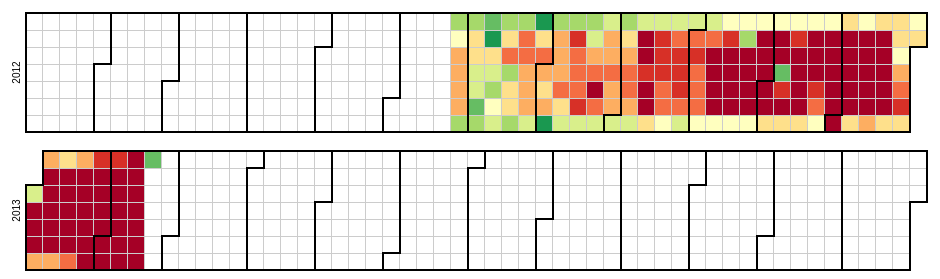
D3 v3 page, settled after 360 driven frames (6 s of simulated time); the page loaded 1 data file(s).



var width = 960,
    height = 136,
    cellSize = 17; // cell size

var day = d3.time.format("%w"),
    week = d3.time.format("%U"),
    percent = d3.format(".1%"),
    format = d3.time.format("%Y-%m-%d");

var color = d3.scale.quantize()
    .domain([1000, 500000])
    .range(d3.range(11).map(function(d) { return "q" + d + "-11"; }));

var svg = d3.select("body").selectAll("svg")
    .data(d3.range(2012, 2014))
  .enter().append("svg")
    .attr("width", width)
    .attr("height", height)
    .attr("class", "RdYlGn")
  .append("g")
    .attr("transform", "translate(" + ((width - cellSize * 53) / 2) + "," + (height - cellSize * 7 - 1) + ")");

svg.append("text")
    .attr("transform", "translate(-6," + cellSize * 3.5 + ")rotate(-90)")
    .style("text-anchor", "middle")
    .text(function(d) { return d; });

var rect = svg.selectAll(".day")
    .data(function(d) { return d3.time.days(new Date(d, 0, 1), new Date(d + 1, 0, 1)); })
  .enter().append("rect")
    .attr("class", "day")
    .attr("width", cellSize)
    .attr("height", cellSize)
    .attr("x", function(d) { return week(d) * cellSize; })
    .attr("y", function(d) { return day(d) * cellSize; })
    .datum(format);

rect.append("title")
    .text(function(d) { return d; });

svg.selectAll(".month")
    .data(function(d) { return d3.time.months(new Date(d, 0, 1), new Date(d + 1, 0, 1)); })
  .enter().append("path")
    .attr("class", "month")
    .attr("d", monthPath);

d3.csv("packages_downloads_by_date.csv", function(error, csv) {
  var data = d3.nest()
    .key(function(d) { return d.Date; })
    .rollup(function(d) { return parseInt(d[0].Value, 10); })
    .map(csv);

  rect.filter(function(d) { return d in data; })
      .attr("class", function(d) { return "day " + color(data[d]); })
    .select("title")
      .text(function(d) { return d + ": " + data[d] + " packages downloaded"; });
});

function monthPath(t0) {
  var t1 = new Date(t0.getFullYear(), t0.getMonth() + 1, 0),
      d0 = +day(t0), w0 = +week(t0),
      d1 = +day(t1), w1 = +week(t1);
  return "M" + (w0 + 1) * cellSize + "," + d0 * cellSize
      + "H" + w0 * cellSize + "V" + 7 * cellSize
      + "H" + w1 * cellSize + "V" + (d1 + 1) * cellSize
      + "H" + (w1 + 1) * cellSize + "V" + 0
      + "H" + (w0 + 1) * cellSize + "Z";
}

d3.select(self.frameElement).style("height", "2910px");



### data: packages_downloads_by_date.csv
Date, Value
2012-06-24, 150320
2012-06-25, 270162
2012-06-26, 339686
2012-06-27, 357846
2012-06-28, 327167
2012-06-29, 330461
2012-06-30, 170829
2012-07-01, 143598
2012-07-02, 274064
2012-07-03, 292447
2012-07-04, 224115
2012-07-05, 220887
2012-07-06, 114942
2012-07-07, 145711
2012-07-08, 122433
2012-07-09, 80686
2012-07-10, 308459
2012-07-11, 197048
2012-07-12, 179742
2012-07-13, 232299
2012-07-14, 188505
2012-07-15, 178056
2012-07-16, 312072
2012-07-17, 388563
2012-07-18, 169950
2012-07-19, 306883
2012-07-20, 302299
2012-07-21, 176036
2012-07-22, 161449
2012-07-23, 374073
2012-07-24, 392098
2012-07-25, 325012
2012-07-26, 332992
2012-07-27, 323622
2012-07-28, 205510
2012-07-29, 89575
2012-07-30, 284679
2012-07-31, 377905
2012-08-01, 354733
2012-08-02, 284300
2012-08-03, 328519
2012-08-04, 63686
2012-08-05, 171873
2012-08-06, 331771
2012-08-07, 332568
2012-08-08, 349286
2012-08-09, 369433
2012-08-10, 314763
2012-08-11, 189909
2012-08-12, 150795
2012-08-13, 431828
2012-08-14, 403943
2012-08-15, 371713
2012-08-16, 391579
2012-08-17, 418937
2012-08-18, 192893
2012-08-19, 178512
2012-08-20, 206662
2012-08-21, 340350
2012-08-22, 372000
... 179 more rows